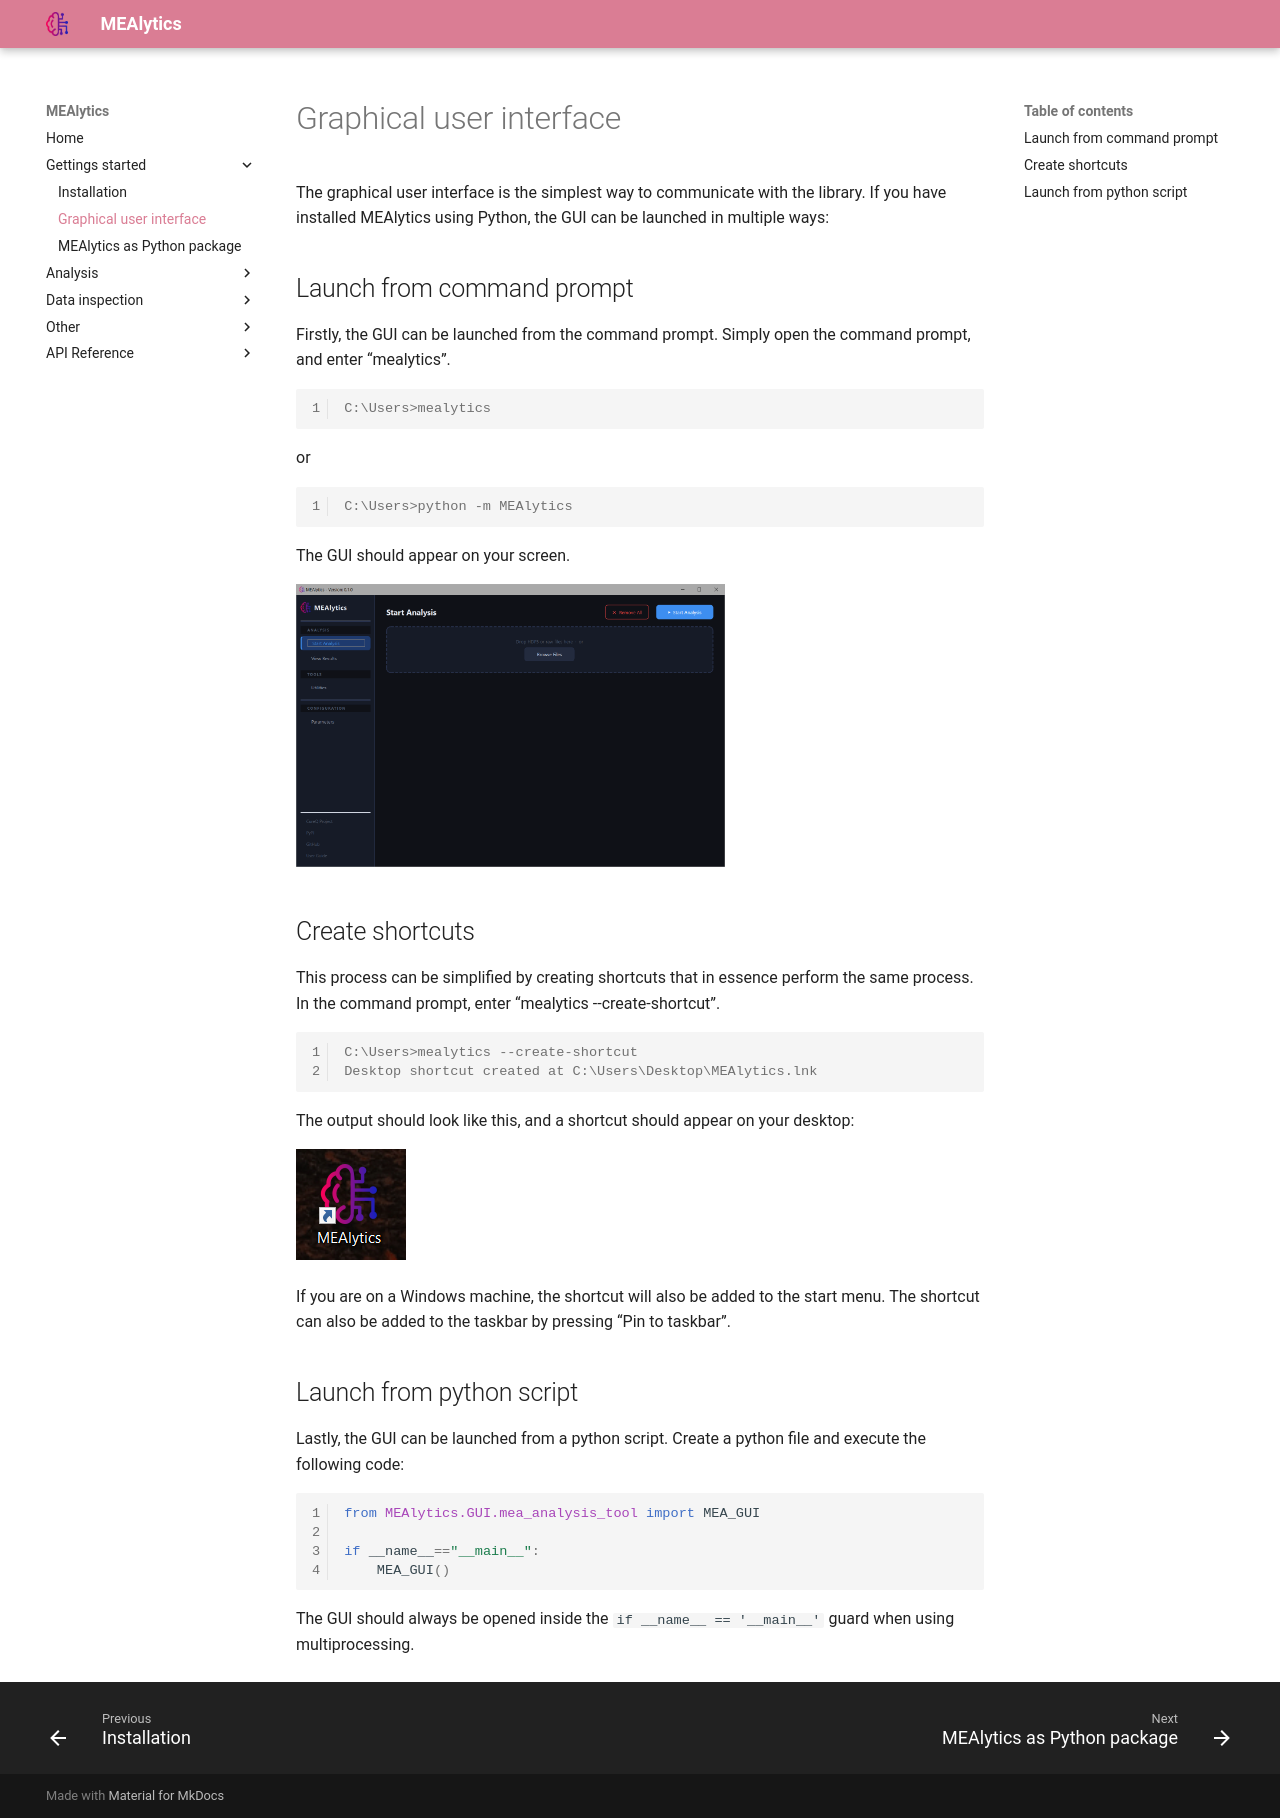

repository: CureQ/MEAlytics · page: gui/index.html · generator: mkdocs

The graphical user interface is the simplest way to communicate with the library. If you have installed MEAlytics using Python, the GUI can be launched in multiple ways:

## Launch from command prompt
Firstly, the GUI can be launched from the command prompt. Simply open the command prompt, and enter “mealytics”.

```console
C:\Users>mealytics
```

or

```console
C:\Users>python -m MEAlytics
```

The GUI should appear on your screen.

<img src="../assets/images/mealytics_homescreen.png" width="429" height="254">

## Create shortcuts
This process can be simplified by creating shortcuts that in essence perform the same process. In the command prompt, enter “mealytics --create-shortcut”.

```console
C:\Users>mealytics --create-shortcut
Desktop shortcut created at C:\Users\Desktop\MEAlytics.lnk
```

The output should look like this, and a shortcut should appear on your desktop:
 
<img src="../assets/images/mealytics_on_desktop.png">

If you are on a Windows machine, the shortcut will also be added to the start menu.
The shortcut can also be added to the taskbar by pressing “Pin to taskbar”.

## Launch from python script
Lastly, the GUI can be launched from a python script. Create a python file and execute the following code:
```python 
from MEAlytics.GUI.mea_analysis_tool import MEA_GUI

if __name__=="__main__":
    MEA_GUI()
```
The GUI should always be opened inside the ```if __name__ == '__main__'``` guard when using multiprocessing.
